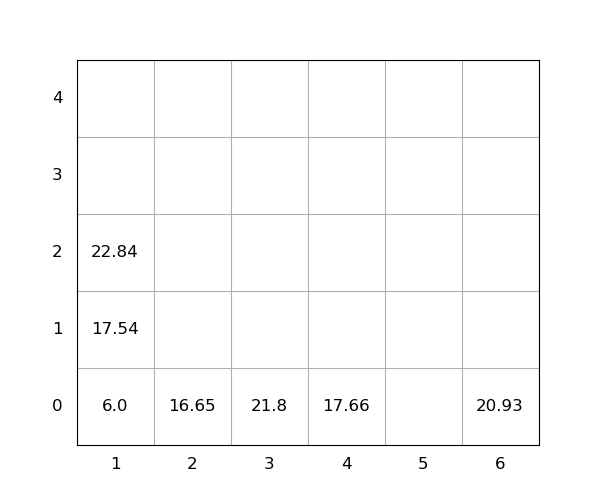

The file beside this chart, header and first rows:
idx, loc_x, loc_y, loc_z, weight, seq, emerg, reloc, size(ft)
1, 4, 0, 0, 17.66, 0, 0, 0, 20
2, 6, 0, 0, 20.93, 0, 0, 0, 20
3, 1, 0, 0, 6.0, 1, 0, 0, 20
4, 3, 0, 0, 21.8, 2, 0, 0, 20
5, 1, 0, 1, 17.54, 3, 0, 0, 20
6, 1, 0, 2, 22.84, 4, 0, 0, 20
7, 2, 0, 0, 16.65, 5, 0, 0, 20
